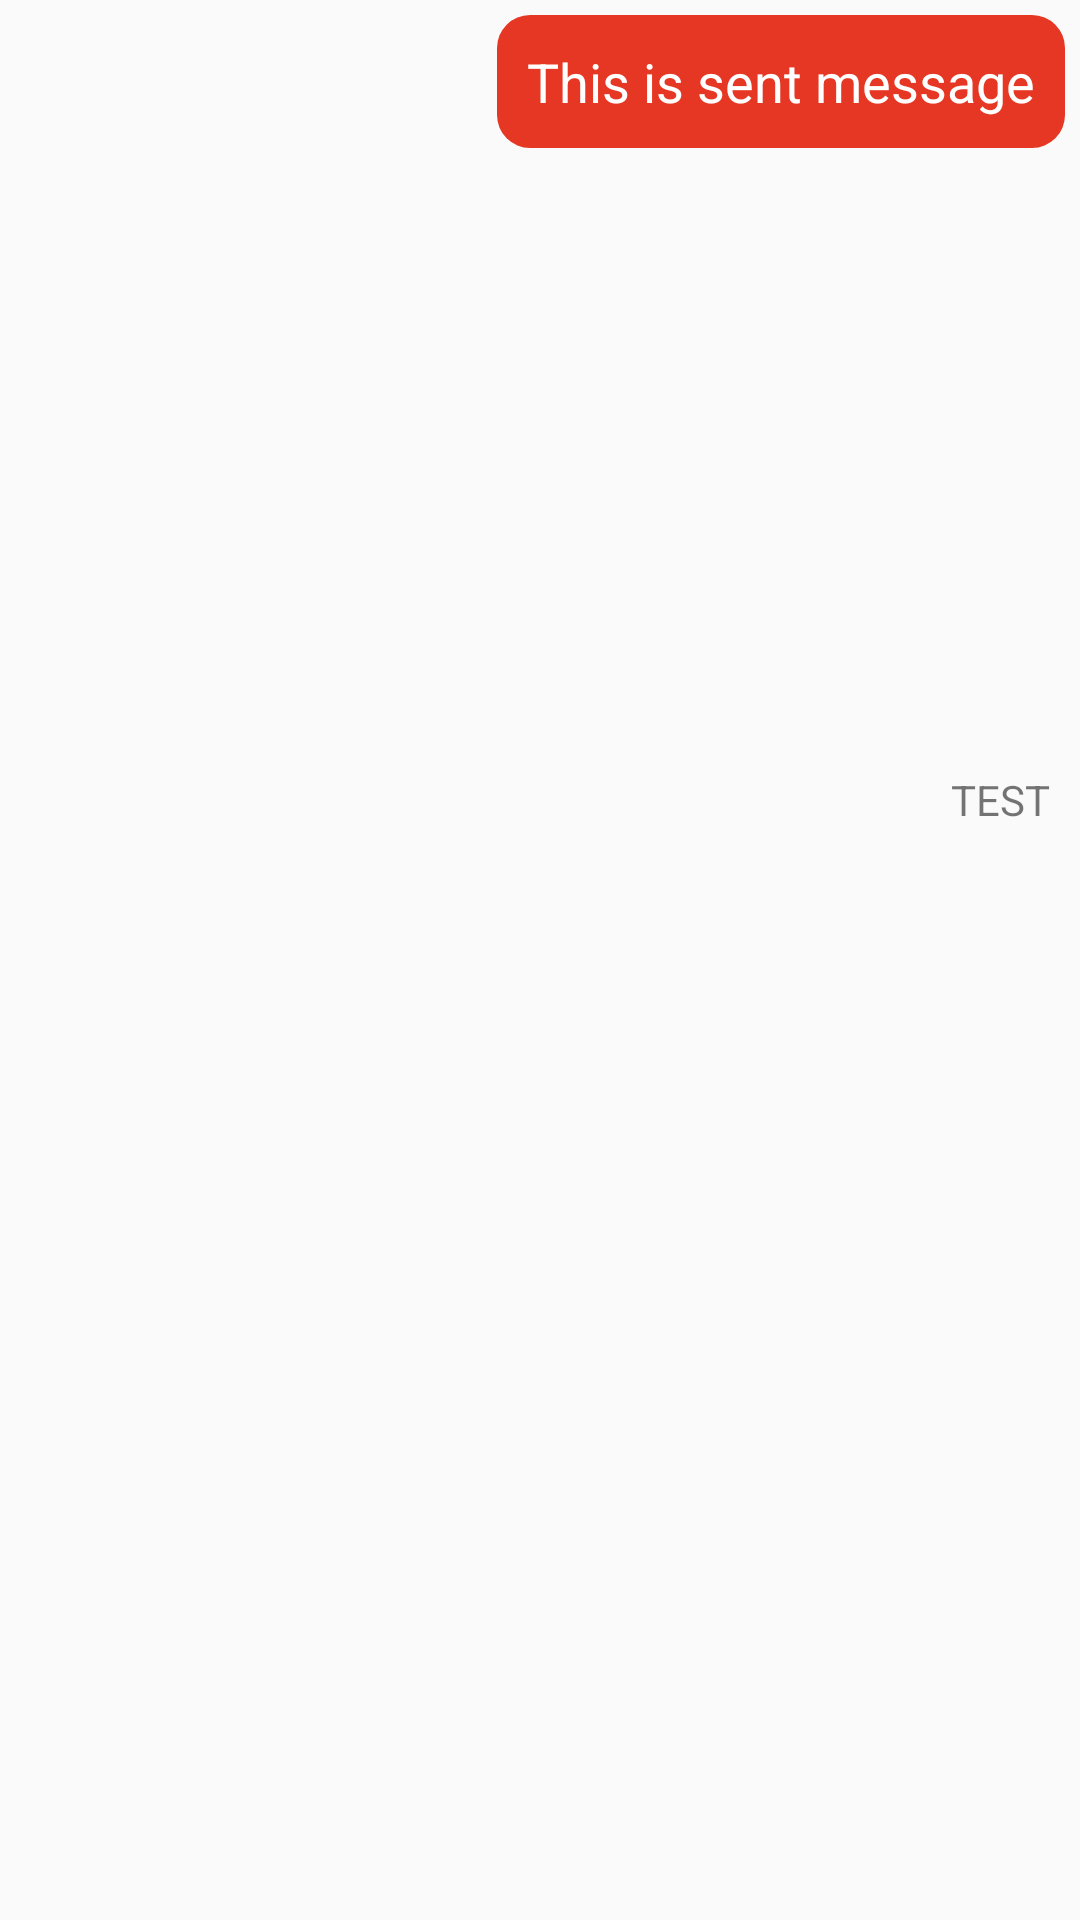

Produce the Android XML layout that renders to this screen, including the resource entries it uses.
<!-- AndroidManifest.xml: application theme Theme.ChatApp -->
<!-- res/layout/sent.xml -->
<?xml version="1.0" encoding="utf-8"?>
<RelativeLayout xmlns:android="http://schemas.android.com/apk/res/android"
    android:layout_width="match_parent"
    android:layout_height="wrap_content">

    <RelativeLayout
        android:id="@+id/R.id.sentContentHolderLayout"
        android:layout_width="wrap_content"
        android:layout_height="wrap_content"
        android:layout_alignParentRight="true"
        android:layout_marginTop="5dp"
        android:layout_marginLeft="40dp"
        android:layout_marginRight="5dp">

        <TextView
            android:id="@+id/txt_sent_message"
            android:background="@drawable/btn_background"
            android:layout_width="wrap_content"
            android:layout_height="wrap_content"
            android:layout_alignParentRight="true"
            android:padding="10dp"
            android:text="This is sent message"
            android:textColor="@color/white"
            android:textSize="18sp"
            android:visibility="visible"
            />

        <ImageView
            android:id="@+id/sentImage"
            android:layout_width="200dp"
            android:layout_alignParentRight="true"
            android:layout_height="250dp"
            android:visibility="visible"
            android:adjustViewBounds="true"
            android:scaleType="fitXY"
            android:layout_centerInParent="true"></ImageView>


    </RelativeLayout>

    <TextView
        android:id="@+id/senttime"
        android:layout_width="wrap_content"
        android:layout_height="wrap_content"
        android:layout_below="@id/R.id.sentContentHolderLayout"
        android:layout_alignParentRight="true"
        android:layout_marginTop="2dp"
        android:layout_marginRight="10dp"
        android:text="TEST"></TextView>

</RelativeLayout>
<!-- resources referenced by this layout -->
<resources>
  <color name="white">#FFFFFFFF</color>
  <!-- drawable btn_background (drawable) -->
  <?xml version="1.0" encoding="utf-8"?>
  <shape xmlns:android="http://schemas.android.com/apk/res/android">
      <corners android:radius="11dp"/>
      <solid android:color="@color/metis_red"/>
  </shape>
  <style name="Theme.ChatApp" parent="Theme.AppCompat.Light.NoActionBar">
          
          <item name="colorPrimary">@color/metis_red</item>
          <item name="colorPrimaryVariant">@color/metis_red</item>
          <item name="colorOnPrimary">@color/white</item>
          <item name="titleTextColor">@color/white</item>
          <item name="actionOverflowButtonStyle">@style/DotsDarkTheme</item>
          
          <item name="colorSecondary">@color/teal_200</item>
          <item name="colorSecondaryVariant">@color/teal_200</item>
          <item name="colorOnSecondary">@color/black</item>
          
          <item name="android:statusBarColor" tools:targetApi="l">?attr/colorPrimaryVariant</item>
          
      </style>
  <color name="metis_red">#FFe63724</color>
  <style name="DotsDarkTheme" parent="@style/Widget.AppCompat.ActionButton.Overflow">
          <item name="android:tint">@color/white</item>
          <item name="android:windowContentTransitions">true</item>
      </style>
  <color name="teal_200">#FF03DAC5</color>
  <color name="black">#FF000000</color>
</resources>
